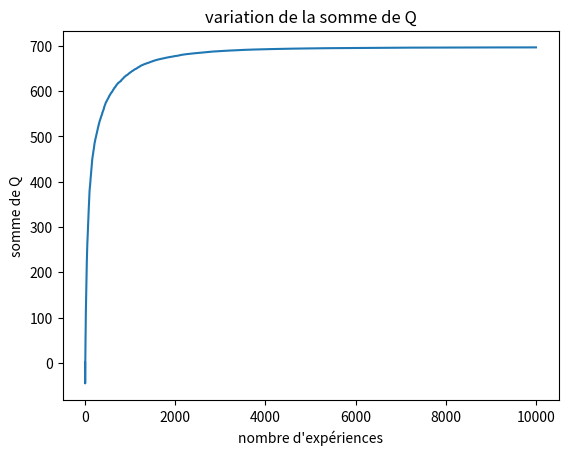

Generate this figure with matplotlib:
import sys
import os
import random
import numpy as np
import matplotlib.pyplot as plt

"""
#premier plateau

#propriétés du plateau
width = 5
height = 4
states_n = width*height
actions_n = 4

#positionnement des éléments
hole = [[1,2]]
malusHole = [-10]
wall = [[3,0]]
end = [[3,4]]
bonusEnd = [10]
position = [0,0]
"""


"""
#2nd plateau

#propriétés du plateau
width = 5
height = 5
states_n = width*height
actions_n = 4


#positionnement des éléments
hole = [[2,0]]
malusHole = [-10]
wall = [[1,1],[1,2],[1,3],[2,1],[3,1]]
end = [[0,4],[4,0]]
bonusEnd = [10,20]
position = [0,0]
"""


#3e plateau

#propriétés du plateau
width = 7
height = 6
states_n = width*height
actions_n = 4

#positionnement des éléments
hole = [[1,2],[1,5]]
malusHole = [-10,-30]
wall = [[3,0],[4,4],[2,4],[0,4]]
end = [[3,4],[0,6],[5,6]]
bonusEnd = [10, 70,50]
position = [0,0]


#fonction de récompense imédiate associée a la position sur le plateau
r = np.zeros([height,width])
for i in range(len(hole)) :
	r[hole[i][0], hole[i][1]] = malusHole[i]
for i in range(len(end)) :
	r[end[i][0], end[i][1]] = bonusEnd[i]

#fonction de valeur
Q = np.zeros([states_n,actions_n])

#paramètres de l'expérience
gamma = 0.95
probNoSlip = 0.9
nb_train = 10000

def calculEpsilon(i,N,t) :
	"""calcul le coefficient d'exploration.
	Varie de manière linéaire sur N expériences"""
	c = (N-i)/(N)
	#c = 1-(1-c)/t
	return c

def coord2num(c) :
	"""passage des coordonnées [x,y] au numéro de l'état"""
	return width*c[0]+c[1]

def num2coord(x) :
	"""passage du numéro de l'état aux coordonnées"""
	return [x//width, x%width]

#définition des actions
goUp = [-1,0]
goDown = [1,0]
goRight = [0,1] 
goLeft = [0,-1]

def isWall(position) :
	for w in wall :
		if np.equal(position,w).all() :
			return True
	return False

def isEnd(position) :
	for e in end :
		if np.equal(position,e).all() :
			return True
	return False

def isHole(position) :
	for h in hole :
		if np.equal(position,h).all() :
			return True
	return False

def affichage() :
	"""fonction d'affichage du plateau"""
	str = ""
	for i in range(height) :
		for j in range(width) :
			if np.equal([i,j],position).all() :
				str+="x"
			elif isWall([i,j]) :
				str+="#"
			elif isEnd([i,j]) :
				str+="@"
			elif isHole([i,j]) :
				str+="o"
			else :
				str+="."
		str+="\n"
	str+="\n"
	print(str)

def sommeQ(Q) :
	"""fait la somme des valeurs de Q"""
	res=0
	for l in Q :
		res += sum(l)
	return res

def movable(pos) :
	"""retourne si la position pos est atteignable"""
	if 0<=pos[0] and pos[0]<height and 0<=pos[1] and pos[1]<width and not isWall(pos) :
		return True
	return False

def move(dir) :
	""" 
	déplace la position dans la direction dir.
	0 pour haut, 1 pour droite, 2 pour bas, 3 pour gauche
	"""
	global position
	if dir==0 :
		if movable(np.add(position,goUp)) :
			position = np.add(position,goUp)

	elif dir==1 :
		if movable(np.add(position,goRight)) :
			position = np.add(position,goRight)

	elif dir==2 :
		if movable(np.add(position,goDown)) :
			position = np.add(position,goDown)

	elif dir==3 :
		if movable(np.add(position,goLeft)) :
			position = np.add(position,goLeft)

def realMove(dir,param) :
	""" modélise le déplacement réel, avec une probabilité param de ne pas glisser"""
	newdir = dir
	a = random.random()
	if a<((1-param)/2) :
		newdir = (dir-1)%4
	elif a<(1-param) :
		newdir = (dir+1)%4
	move(newdir)

def isEnded(t=0) :
	"""indique si le jeu est fini"""
	if (isEnd(position) or (t>states_n*10)) : # on s'arrete aussi au bout d'un certain nombre d'actions
		return True
	return False

def explore() :
	return random.randrange(4)

def exploit() :
	return np.argmax(Q[coord2num(position)])


def choixDirection(epsilon) :
	"""choisi une direction"""
	a = random.random()
	if a<epsilon : #cas d'exploration
		return explore()
	else : #cas d'exploitation
		return exploit()


########################### Entrainement #################################

#N = 5000 #nombre d'expériences

#listes utiles pour affichage de la courbe de la somme de Q

tmp = [i for i in range(nb_train+1)]
sumQ = [0]


def entrainement(N) :
	global Q,position
	Q = np.zeros([states_n,actions_n])

	for i in range(N) :

		#on se replace au début, le temps est nul, et maj du coefficient d'exploration
		position=[0,0]
		
		t=0
		
		#maj du coefficient alpha
		alpha = 1/(i+1)

		while not isEnded(t) : #on joue jusqu'à la fin

			t+=1
			epsilon =calculEpsilon(i,N,t)
			direction = choixDirection(epsilon) #choix de la direction dans laquelle on va se déplacer

			#calcul du nouvel état a partir de la position actuelle et de la direction choisie
			oldState = coord2num(position)
			realMove(direction,probNoSlip)
			newState = coord2num(position)

			#maj de la fonction Q
			Q[oldState,direction] = (1-alpha)*Q[oldState,direction] + alpha*(r[position[0],position[1]]+gamma*max(Q[newState]))
		
		
		sumQ.append(sommeQ(Q)) #maj de la somme des valeurs de Q
		

	######################## Fin de l'entrainement ##################################



def indice(liste,elem) :
	for i in range(len(liste)) :
		if np.equal(elem,liste[i]).all() :
			return i
	return -1


def affSol():
	"""affiche la solution trouvée a partir de Q"""
	global position
	position = np.array([0,0])
	chemin = [position]

	while not isEnded() :
		direction = np.argmax(Q[coord2num(position)])
		move(direction)
		chemin.append(position)

	string = ""
	for i in range(height) :
		for j in range(width) :

			ind = indice(chemin,[i,j])
			
			if isWall([i,j]) :
				string+="#"
			elif isEnd([i,j]) :
				string+="@"
			elif isHole([i,j]) :
				string+="o"
			elif ind>=0 :
				string+=str(ind)
			else :
				string+="."
		string+="\n"
	string+="\n"
	print(string)

def trouver_arrivee() :
	for k in range(len(end)) :
		if np.equal(position,end[k]).all() :
			return k
	return -1


def parcours() :
	global position
	position = [0,0]

	while not isEnded() :

		affichage()
		direction = np.argmax(Q[coord2num(position)])
		move(direction)

affichage()
entrainement(nb_train)
affSol()
fin = trouver_arrivee()
print("fin n°",fin)

#affichage de l'évolution de la somme des valeurs de Q
plt.plot(tmp, sumQ)
plt.xlabel("nombre d'expériences")
plt.ylabel("somme de Q")
plt.title("variation de la somme de Q")
plt.show()
plt.figure()

#print(Q)